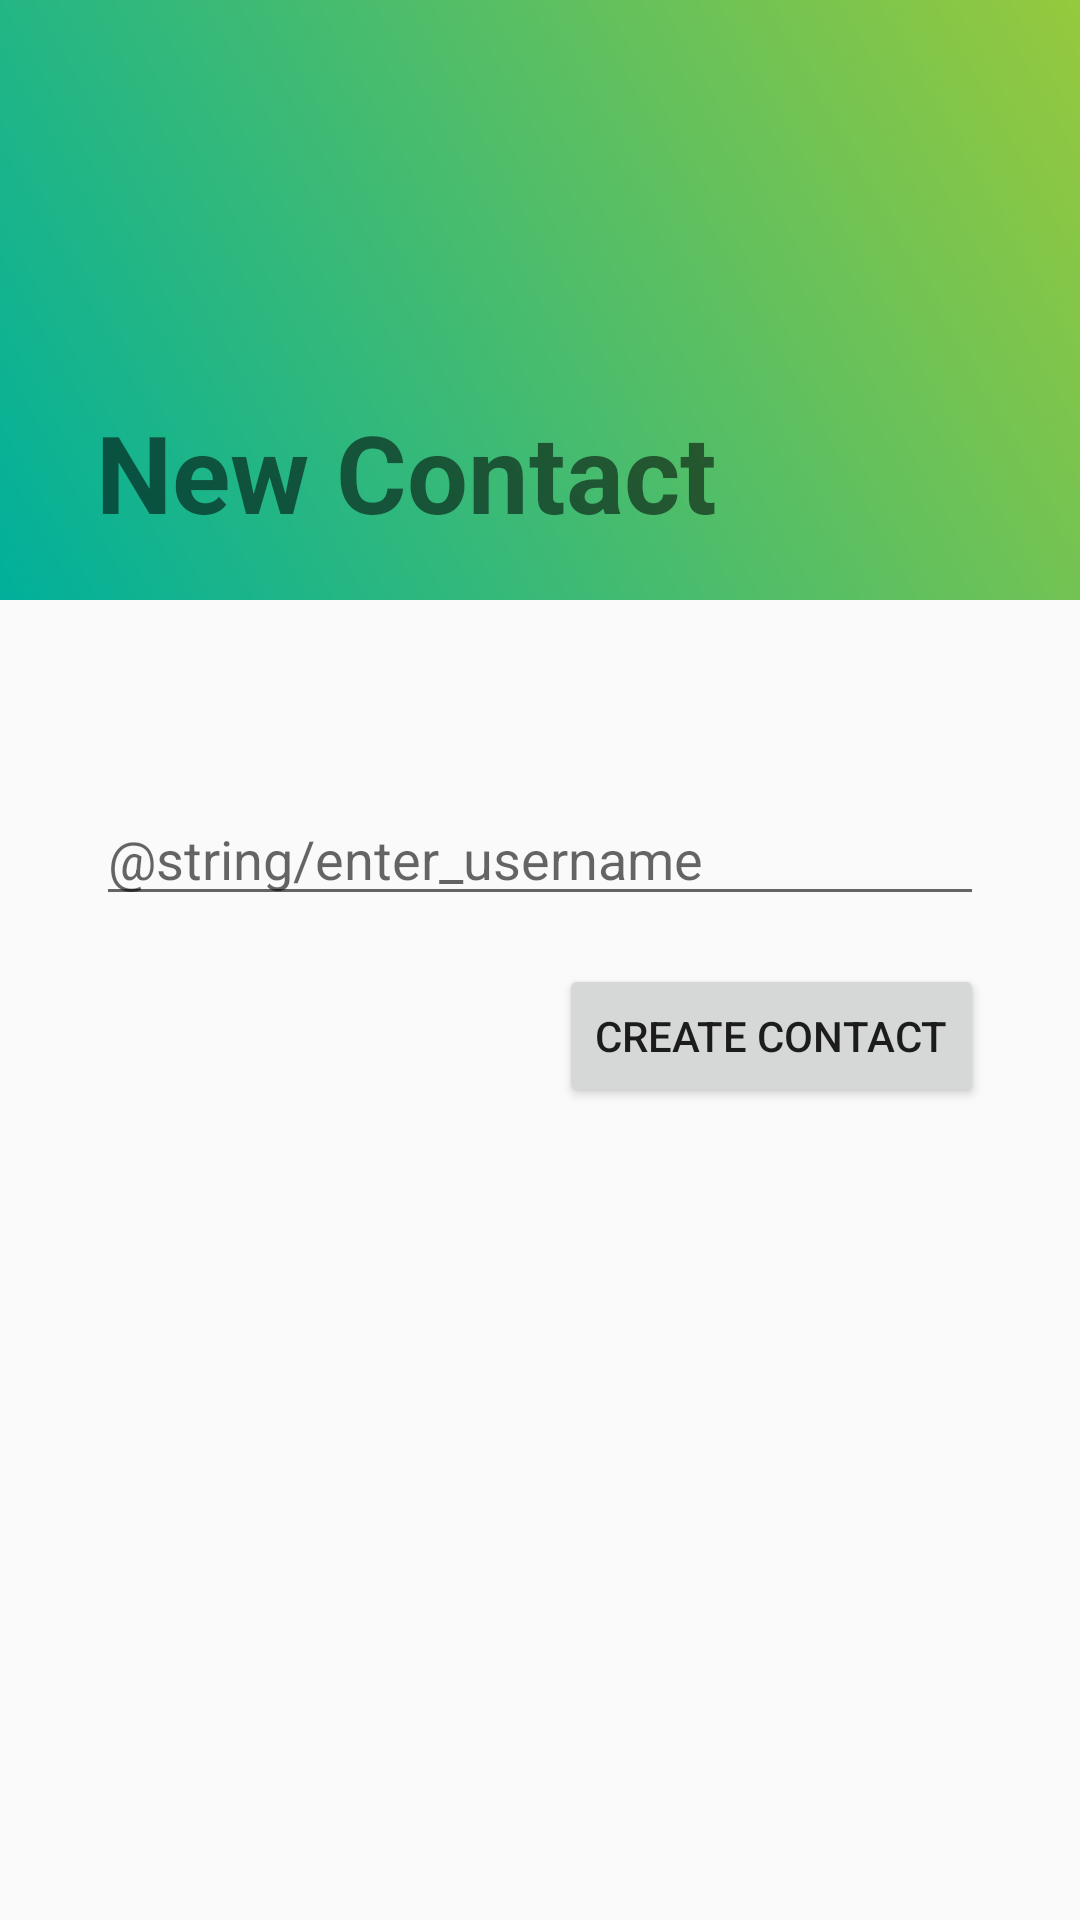

Here is an Android app screen rendered from its layout file. Give the layout XML and the strings, colors and styles it references.
<!-- AndroidManifest.xml: application theme AppTheme -->
<!-- res/layout/activity_add_contact.xml -->
<?xml version="1.0" encoding="utf-8"?>
<androidx.constraintlayout.widget.ConstraintLayout xmlns:android="http://schemas.android.com/apk/res/android"
    xmlns:app="http://schemas.android.com/apk/res-auto"
    xmlns:tools="http://schemas.android.com/tools"
    android:layout_width="match_parent"
    android:layout_height="match_parent"
    tools:context=".AddContact">


  <androidx.appcompat.widget.Toolbar
    android:id="@+id/toolbar2"
    android:layout_width="match_parent"
    android:layout_height="200dp"
    android:background="@drawable/gradient_bg_no_radius"
    android:minHeight="?attr/actionBarSize"
    android:theme="?attr/actionBarTheme"
    app:layout_constraintEnd_toEndOf="parent"
    app:layout_constraintStart_toStartOf="parent"
    app:layout_constraintTop_toTopOf="parent">

    <TextView
      android:id="@+id/textView2"
      android:layout_width="wrap_content"
      android:layout_height="wrap_content"
      android:layout_marginStart="32dp"
      android:layout_marginTop="128dp"
      android:text="New Contact"
      android:textColor="@color/common_google_signin_btn_text_dark_default"
      android:textSize="36sp"
      android:textStyle="bold"
      app:layout_constraintStart_toStartOf="parent"
      app:layout_constraintTop_toBottomOf="@+id/toolbar2" />
  </androidx.appcompat.widget.Toolbar>

  <Button
        android:id="@+id/create_contact"
        android:layout_width="wrap_content"
        android:layout_height="wrap_content"

        android:layout_marginTop="16dp"
        android:text="Create Contact"
        app:layout_constraintEnd_toEndOf="@+id/new_contact_username"
        app:layout_constraintTop_toBottomOf="@+id/new_contact_username"
        tools:text="@string/create_contact" />

  <EditText
    android:id="@+id/new_contact_username"
    android:layout_width="0dp"
    android:layout_height="wrap_content"
    android:layout_marginStart="32dp"
    android:layout_marginTop="64dp"
    android:layout_marginEnd="32dp"
    android:ems="10"
    android:hint="@string/enter_username"
    android:inputType="textEmailAddress"
    app:layout_constraintEnd_toEndOf="parent"
    app:layout_constraintStart_toStartOf="parent"
    app:layout_constraintTop_toBottomOf="@+id/toolbar2" />
</androidx.constraintlayout.widget.ConstraintLayout>
<!-- resources referenced by this layout -->
<resources>
  <!-- drawable gradient_bg_no_radius (drawable) -->
  <?xml version="1.0" encoding="UTF-8"?>
  <shape xmlns:android="http://schemas.android.com/apk/res/android">
    <gradient android:angle="45" android:startColor="#00b09b" android:endColor="#96c93d"/>
    <padding android:left="5dp" android:top="5dp" android:right="5dp" android:bottom="5dp" />
  </shape>
  <style name="AppTheme" parent="Theme.AppCompat.Light.NoActionBar">
      
      <item name="colorPrimary">@color/colorPrimary</item>
      <item name="colorPrimaryDark">@color/colorPrimaryDark</item>
      <item name="colorAccent">@color/colorAccent</item>
    </style>
  <color name="colorPrimary">#00FFFFFF</color>
  <color name="colorPrimaryDark">#00574B</color>
  <color name="colorAccent">#D81B60</color>
</resources>
